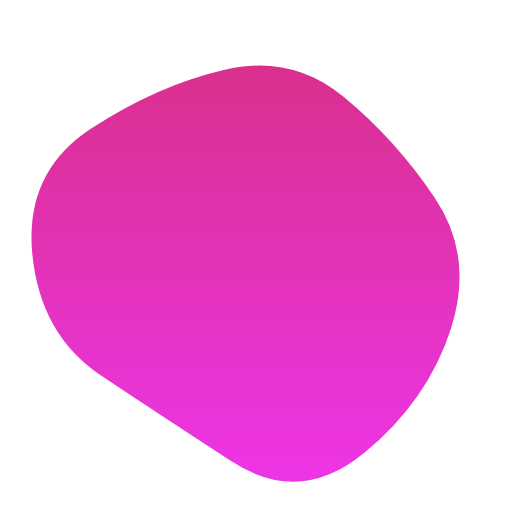
t = 0.00 s
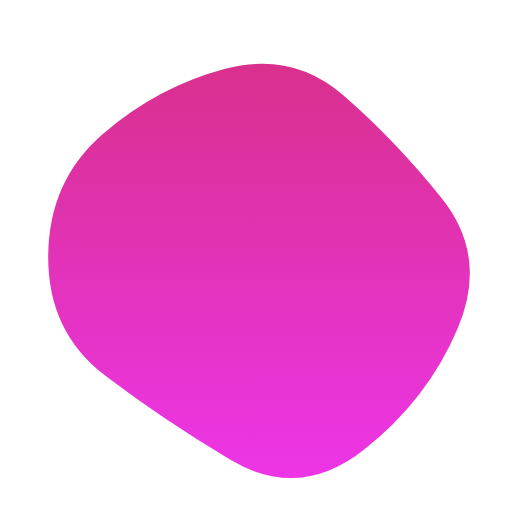
t = 0.83 s
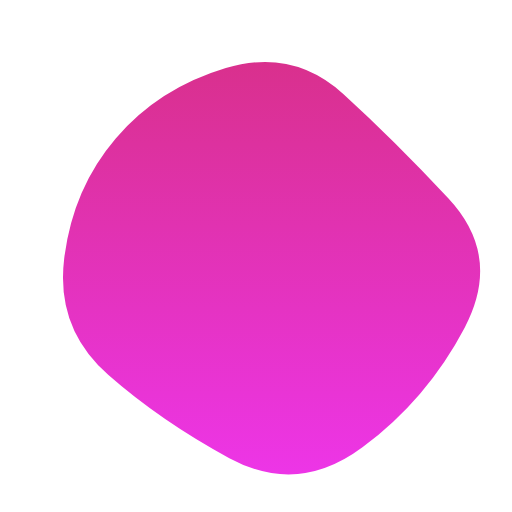
t = 1.67 s
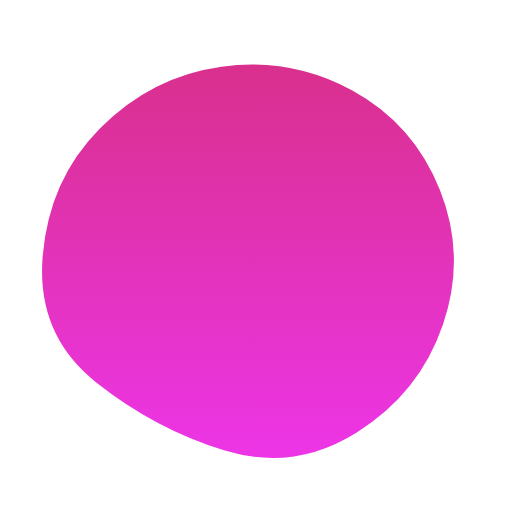
t = 2.50 s
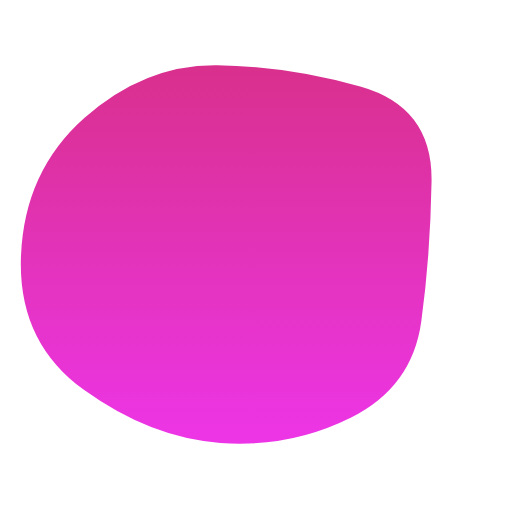
t = 3.33 s
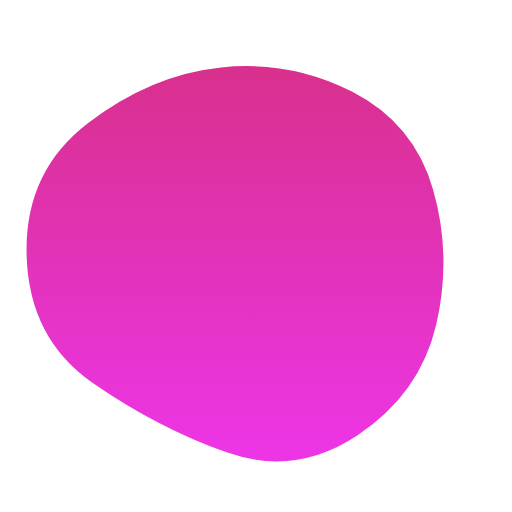
t = 4.17 s

The animated SVG that drew these frames (rendered in a browser with its animation timeline set to each time). Animation: 1 SMIL element (animate=1); one cycle of 5.00 s, repeats indefinitely.

<svg version="1.1" xmlns="http://www.w3.org/2000/svg" viewBox="0 0 500 500" width="100%" id="blobSvg">
                        <defs>
                        <linearGradient id="gradient" x1="0%" y1="0%" x2="0%" y2="100%">
                            <stop offset="0%" style="stop-color: rgb(217, 48, 141);"></stop>
                            <stop offset="100%" style="stop-color: rgb(237, 53, 231);"></stop>
                        </linearGradient>
                        </defs>
                        <path id="blob" fill="url(#gradient)">
                            <animate attributeName="d" dur="5000ms" repeatCount="indefinite" values="M440.5,320.5Q418,391,355.5,442.5Q293,494,226,450.5Q159,407,99,367Q39,327,31.5,247.5Q24,168,89,125.5Q154,83,219.5,68Q285,53,335.5,94.5Q386,136,424.5,193Q463,250,440.5,320.5Z;M453.78747,319.98894Q416.97789,389.97789,353.96683,436.87838Q290.95577,483.77887,223.95577,447.43366Q156.95577,411.08845,105.64373,365.97789Q54.33169,320.86732,62.67444,252.61056Q71.01719,184.3538,113.01965,135.21007Q155.02211,86.06634,220.52211,66.46683Q286.02211,46.86732,335.5,91.94472Q384.97789,137.02211,437.78747,193.51106Q490.59704,250,453.78747,319.98894Z;M411.39826,313.90633Q402.59677,377.81265,342.92059,407.63957Q283.24442,437.46649,215.13648,432.5428Q147.02853,427.61911,82.23325,380.9572Q17.43796,334.29529,20.45223,250.83809Q23.46649,167.38089,82.5856,115.05707Q141.70471,62.73325,212.19045,63.73015Q282.67618,64.72705,352.67308,84.79839Q422.66998,104.86972,421.43486,177.43486Q420.19974,250,411.39826,313.90633Z;M440.5,320.5Q418,391,355.5,442.5Q293,494,226,450.5Q159,407,99,367Q39,327,31.5,247.5Q24,168,89,125.5Q154,83,219.5,68Q285,53,335.5,94.5Q386,136,424.5,193Q463,250,440.5,320.5Z;"></animate>
                        </path>
                    </svg>